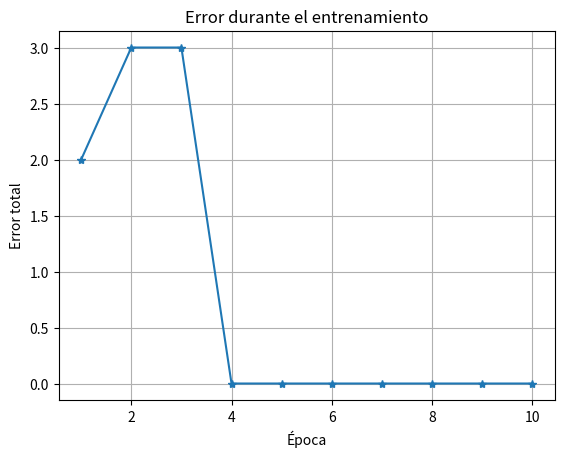

Generate this figure with matplotlib:
import numpy as np
import matplotlib.pyplot as plt



def predecir(entradas, pesos, sesgo): 
    """
        varaibles "parametros":
            entradas: valor indice de un arreglo multidimencional
            pesos: arreglo multidimencional
            sesgo: valor
        
        varaibles:
            suma_ponderada: valor entero
            salida:  valor entero

        accion: 
            Realiza una sumatoria con no.dot() viendose asi:
            |entrada| * |pesos|
            [0, 0] · [0., 0.]

            Nota: Entrada puede cambiar de [0,0] a [1,1] eso 
            dependera de como hayas hecho el arreglo y que indice
            le pases como entrada.

            una vez teniendo la "suma_ponderada" la pasamos como parametro
            a "funcion_vectorial" y este retornara una salida
        
        return:
            salida
        
    """
    suma_ponderada = np.dot(entradas, pesos) + sesgo 
    salida = funcion_activacion(suma_ponderada) 
    return salida

def entrenar_perceptron(X, y, tasa_aprendizaje, epocas):
    """
        varaibles "parametros":
            X: arreglo multidimencional
            y: arreglo multidimencional
            tasa_aprendizaje: valor doble
            epocas: valor entero
        
        varaibles:
            error_total: valor cero
            pesos: arreglo multidimencional en ceros
            errores_por_epocas: arreglo vacio
            sesgo: valor entero
            prediccion: valor retornado de la funcion "predecir"
        
        accion:
            Realiza un ciclo anidado del rango de "epocas" y lonitud
            de "x" donde en este ultimo ciclo obtendremos valores   
            redefinidos de varaibles "prediccion", "error", "pesos",
            "sesgo" y "error_total", mientras al finalizar cada ciclo
            de "epocas" se almacenara "error_total" en el arreglo 
            "errores_por_epocas"
        
        return:
            pesos
            sesgo
            errores_por_epoca
    """

    # no.zeros crea un arreglo de la misma caracteristica del arreglo multidimencional
    # X pero este nuevo arreglo esta lleno de ceros y el shape[#], indicara cuantas 
    # columas va a tomar
    pesos = np.zeros(X.shape[1])
    sesgo = 0.0
    errores_por_epoca = []
    for epoca in range(epocas):
        error_total = 0
        for i in range(len(X)):
            prediccion = predecir(X[i], pesos, sesgo)
            error = y[i] - prediccion
            pesos = pesos + tasa_aprendizaje * error * X[i]
            sesgo = sesgo + tasa_aprendizaje * error
            error_total = error_total + abs(error)
        errores_por_epoca.append(error_total)
        print("Época:", epoca + 1)
        print("Error total:", error_total)
        print("Pesos:", pesos)
        print("Sesgo:", sesgo)
        print("-------------------------")

    return pesos, sesgo, errores_por_epoca

def funcion_activacion(valor):
    """
        variables "parametros"
            valor: valor double

        accion:
            compara si el valor es mayor a 0 ó menor a 1 

        return:
            0 ó 1    
    """

    if valor >= 0: 
        return 1 
    else: 
        return 0 

def graficacion(errores_por_epoca,epocas):
    """
        varaibles "parametros":
            errores_por_epoca: valor entero
            epocas: valor entero
        
        accion:
            Graficamos para el eje "Y" = "errores por epocas"
            mientras el eje "X" = "epocas"
            
    """
    #print(f'{errores_por_epoca}')
    #print(f'{epocas}')
    plt.plot(range(1, epocas + 1), errores_por_epoca, marker='*') 
    plt.title("Error durante el entrenamiento") 
    plt.xlabel("Época") 
    plt.ylabel("Error total") 
    plt.grid(True) 
    plt.show() 


if __name__ == '__main__':

    """
        Accion:
            Inicializamos las variables y mandamos a llamar las funciones para el calculo de 
            "pesos_finales", "sesgo_final" y "errores_por_epoca" y poder graficar el resultado
            de la neurona.
    """

    #np.array sirve para crear arreglos multudimencionales
    x = np.array([ [0, 0], [0, 1], [1, 0], [1, 1] ])
    y = np.array([0, 0, 0, 1]) 
    tasa_aprendizaje = 0.1 
    epocas = 10 

    pesos_finales, sesgo_final, errores_por_epoca = entrenar_perceptron(x, y, tasa_aprendizaje, epocas)

    print("\n")
    print("Pesos finales:", pesos_finales)
    print("Sesgo final:", sesgo_final) 
    print("\n")

    print("Pruebas del modelo entrenado:") 
    for entrada in x: 
        salida = predecir(entrada, pesos_finales, sesgo_final) 
        print("Entrada:", entrada, "Predicción:", salida) 


    graficacion(errores_por_epoca,epocas)

    print("-------------------------") 
    print("Pruebas indipendientes al proceso 'Pruebas'.") 
    entrada_1 = np.array([0, 0]) 
    entrada_2 = np.array([0, 1]) 
    entrada_3 = np.array([1, 0]) 
    entrada_4 = np.array([1, 1]) 
    print("Entrada [0, 0]:", predecir(entrada_1, pesos_finales, sesgo_final)) 
    print("Entrada [0, 1]:", predecir(entrada_2, pesos_finales, sesgo_final)) 
    print("Entrada [1, 0]:", predecir(entrada_3, pesos_finales, sesgo_final)) 
    print("Entrada [1, 1]:", predecir(entrada_4, pesos_finales, sesgo_final)) 

    

    """
    ¿Qué es una neurona artificial? • 
    R: Son modelados simulando el funcionamiento del cerebro humano
    ¿Qué representan las entradas en el perceptrón? •
    R:  'X' es la entradas del modelo
        'y' es salida
        'taza_aprendizaje' es aquel que controla el tamaño y ajusta durante el entrenamiento
        'epoca' es indica el numero de veces que se ejeutara el entrenamiento
    ¿Qué función cumplen los pesos dentro del modelo? • 
        R:mide la importancia de la columa o caracteristica para el resultado
    ¿Qué es el sesgo y por qué es importante? •
        R: es el error, es importante ya que indica al perceptron aprena poco a poco de sus error
    ¿Qué hace la función de activación escalón? • 
        R: Retorna un valor 1 o 0 
    ¿Cómo se calcula el error del modelo? • 
        R: error = salida_esperada - prediccion 
    ¿Qué ocurre cuando el error es igual a cero? • 
        R:La prediccion es correcta
    ¿Qué ocurre cuando la predicción es diferente a la salida esperada? • 
        R:La salida es correcta
    ¿Por qué se actualizan los pesos durante el entrenamiento? •
        R: para ajsutar la importancia de cada entrada  
    ¿Qué indica la gráfica del error? •
        R: Como avanza la epoca con respecto al error 
    ¿El perceptrón logró aprender la compuerta AND? 
    Justifica tu respuesta.
        R: SI. por que durante el proceder de las epocas el perceptron va aprendiendo
        el comportamiento y va a justando los valores para llegar al resultado una vez
        cumplido el ciclo.
    """
